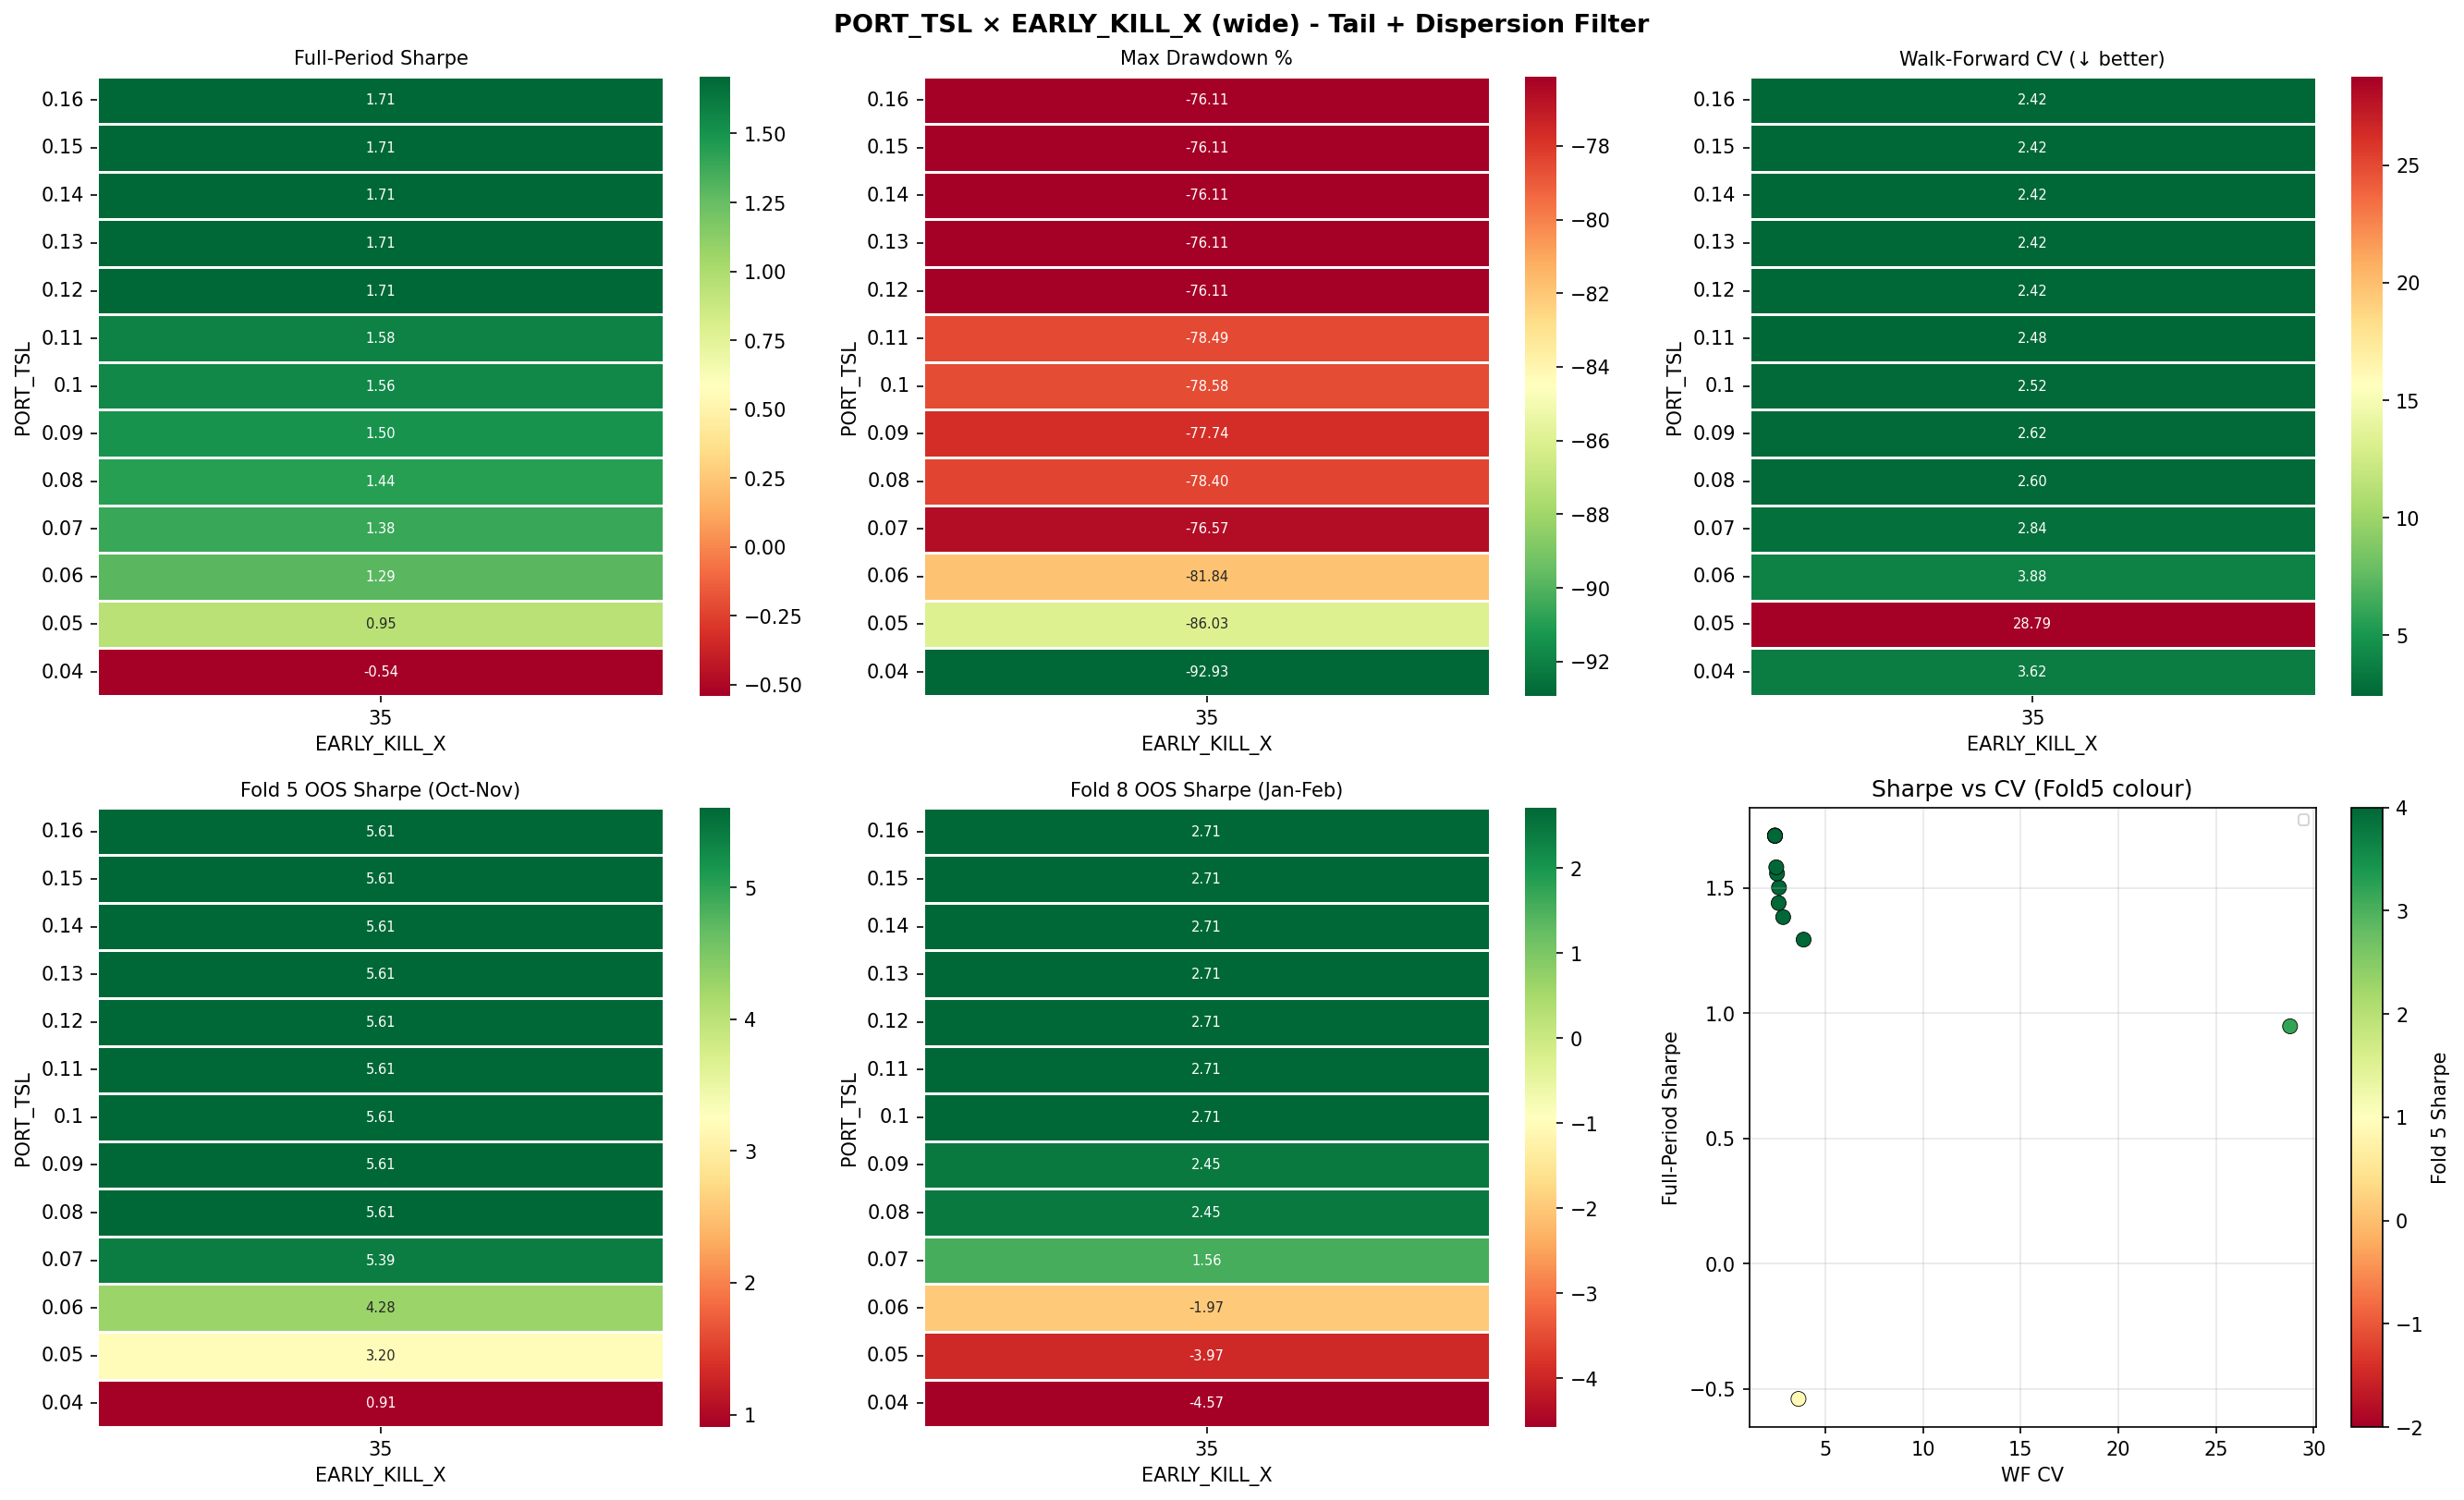

Data behind this chart, as committed beside it:
TRAIL_DD, EARLY_X, Sharpe, MaxDD%, WF_CV, Fold5_Sharpe, Fold8_Sharpe, Flat_days
0.04, 35, -0.541, -92.93, 3.621, 0.905, -4.573, 90
0.05, 35, 0.947, -86.03, 28.79, 3.202, -3.973, 90
0.06, 35, 1.293, -81.84, 3.884, 4.276, -1.974, 90
0.07, 35, 1.383, -76.57, 2.837, 5.391, 1.56, 90
0.08, 35, 1.439, -78.4, 2.604, 5.605, 2.449, 90
0.09, 35, 1.501, -77.74, 2.623, 5.605, 2.449, 90
0.1, 35, 1.557, -78.58, 2.523, 5.605, 2.712, 90
0.11, 35, 1.582, -78.49, 2.484, 5.605, 2.712, 90
0.12, 35, 1.708, -76.11, 2.417, 5.605, 2.712, 90
0.13, 35, 1.708, -76.11, 2.417, 5.605, 2.712, 90
0.14, 35, 1.708, -76.11, 2.417, 5.605, 2.712, 90
0.15, 35, 1.708, -76.11, 2.417, 5.605, 2.712, 90
0.16, 35, 1.708, -76.11, 2.417, 5.605, 2.712, 90
